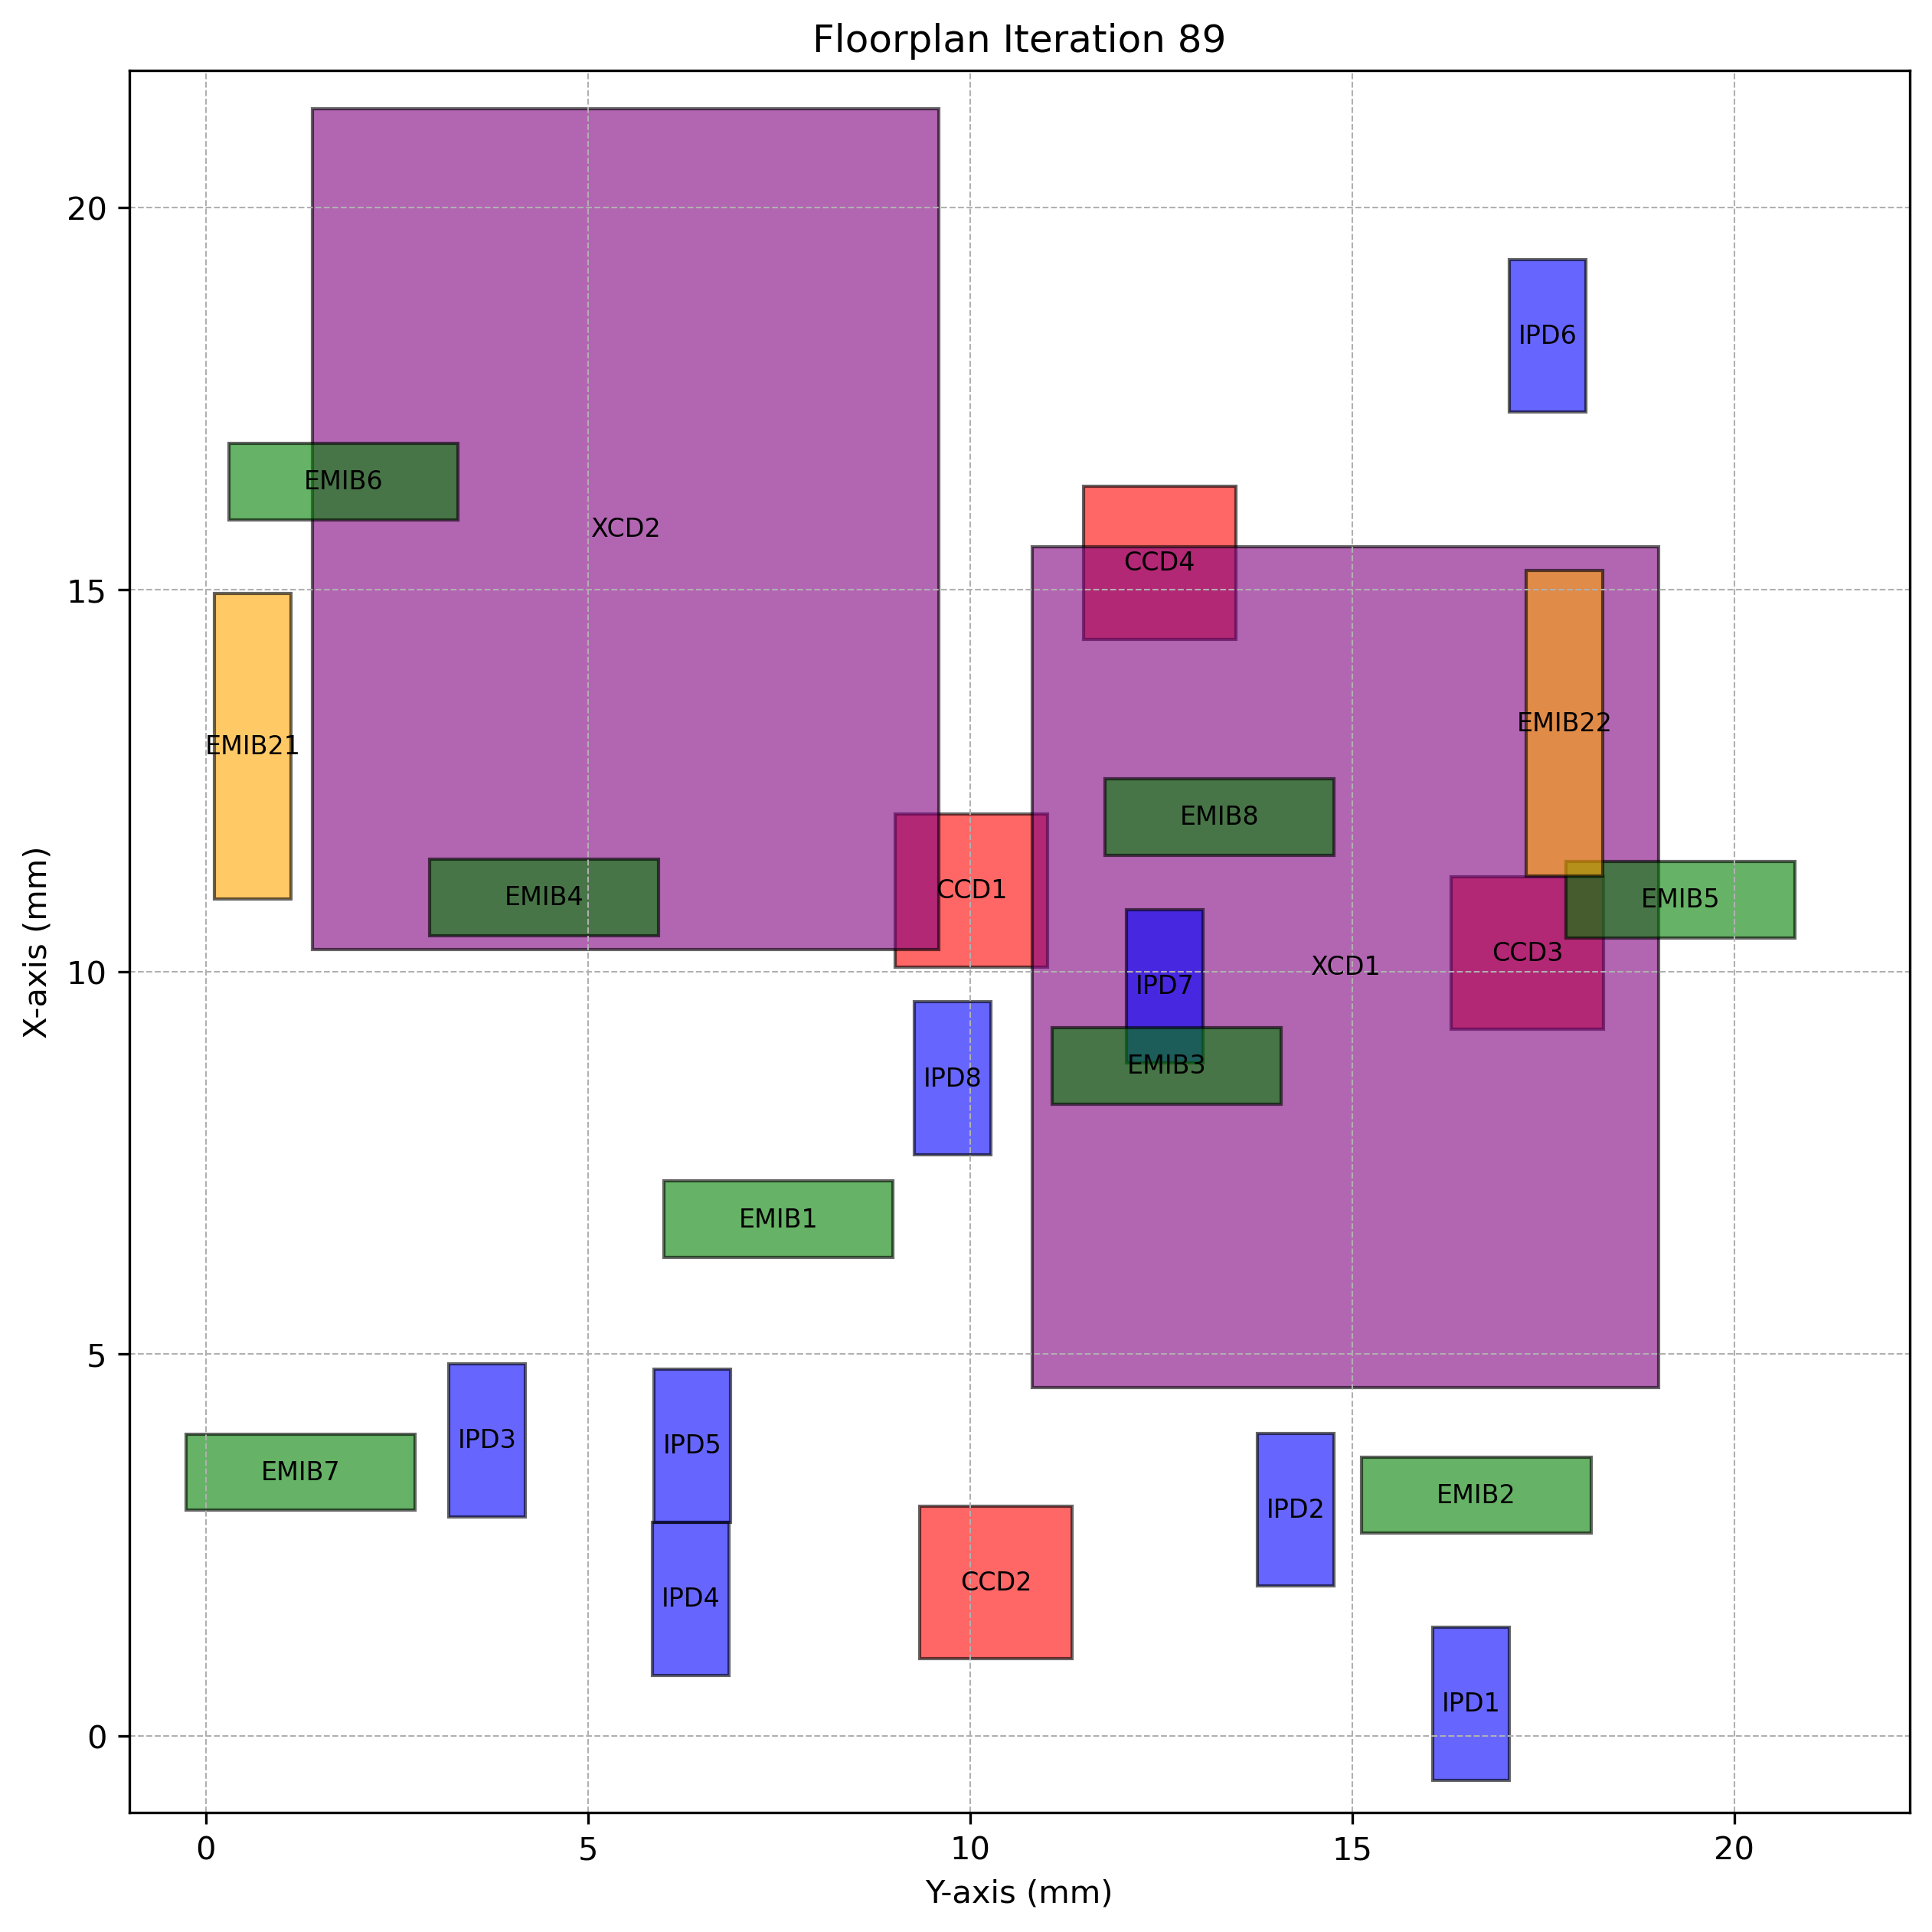

The data file committed next to this chart (first rows):
Chiplet_Type, Chiplet_Name, X_Position, Y_Position, Z_Position, Length, Breadth, Rotated
CCD, CCD1, 10.07, 9.02, 2, 2, 2.0, True
CCD, CCD2, 1.014, 9.34, 2, 2, 2.0, True
CCD, CCD3, 9.249, 16.29, 2, 2, 2.0, True
CCD, CCD4, 14.36, 11.48, 2, 2, 2.0, True
XCD, XCD1, 4.566, 10.81, 2, 11, 8.2, True
XCD, XCD2, 10.3, 1.395, 2, 11, 8.2, True
IPD, IPD1, -0.5743, 16.06, 2, 2, 1.0, True
IPD, IPD2, 1.964, 13.76, 2, 2, 1.0, True
IPD, IPD3, 2.873, 3.182, 2, 2, 1.0, True
IPD, IPD4, 0.7986, 5.847, 2, 2, 1.0, True
IPD, IPD5, 2.804, 5.867, 2, 2, 1.0, True
IPD, IPD6, 17.33, 17.06, 2, 2, 1.0, True
IPD, IPD7, 8.814, 12.05, 2, 2, 1.0, True
IPD, IPD8, 7.61, 9.271, 2, 2, 1.0, True
EMIB, EMIB1, 6.265, 5.992, 1, 1, 3.0, False
EMIB, EMIB2, 2.656, 15.13, 1, 1, 3.0, False
EMIB, EMIB3, 8.271, 11.07, 1, 1, 3.0, False
EMIB, EMIB4, 10.48, 2.928, 1, 1, 3.0, False
EMIB, EMIB5, 10.45, 17.8, 1, 1, 3.0, False
EMIB, EMIB6, 15.92, 0.3014, 1, 1, 3.0, False
EMIB, EMIB7, 2.956, -0.2572, 1, 1, 3.0, False
EMIB, EMIB8, 11.53, 11.77, 1, 1, 3.0, False
EMIB2, EMIB21, 10.95, 0.1178, 1, 4, 1.0, True
EMIB2, EMIB22, 11.26, 17.28, 1, 4, 1.0, True
